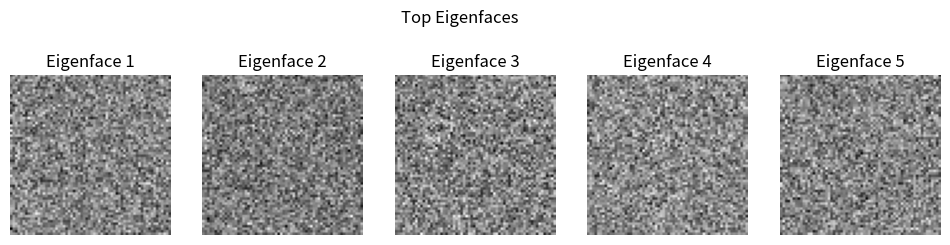

The matplotlib source for this figure:
import numpy as np
import matplotlib.pyplot as plt

# Step 1: Simulate loading multiple grayscale face images
# For simplicity, create random "faces" as 64x64 grayscale images
n_images = 10
img_height = 64
img_width = 64

faces = np.random.rand(n_images, img_height, img_width)  # shape (10, 64, 64)

# Step 2: Flatten each image into a vector
flattened_faces = faces.reshape(n_images, -1)  # shape (10, 4096)

# Step 3: Center the data (subtract mean face)
mean_face = np.mean(flattened_faces, axis=0)
centered_faces = flattened_faces - mean_face

# Step 4: Compute covariance matrix
# For efficiency, we can use the smaller matrix trick: cov = X*X.T
cov_matrix = np.cov(centered_faces, rowvar=False)  # shape (4096, 4096)

# Step 5: Eigen decomposition
eigvals, eigvecs = np.linalg.eigh(cov_matrix)
# Sort eigenvalues and eigenvectors in descending order
idx = np.argsort(eigvals)[::-1]
eigvals = eigvals[idx]
eigvecs = eigvecs[:, idx]

# Step 6: Visualize the top few eigenvectors as "eigenfaces"
top_k = 5
plt.figure(figsize=(12, 3))
for i in range(top_k):
    eigenface = eigvecs[:, i].reshape(img_height, img_width)
    plt.subplot(1, top_k, i+1)
    plt.imshow(eigenface, cmap='gray')
    plt.title(f"Eigenface {i+1}")
    plt.axis('off')
plt.suptitle("Top Eigenfaces")
plt.show()
# Step 7: Project original faces onto the eigenface space
projected_faces = centered_faces @ eigvecs[:, :top_k]  # shape (10, top_k)  